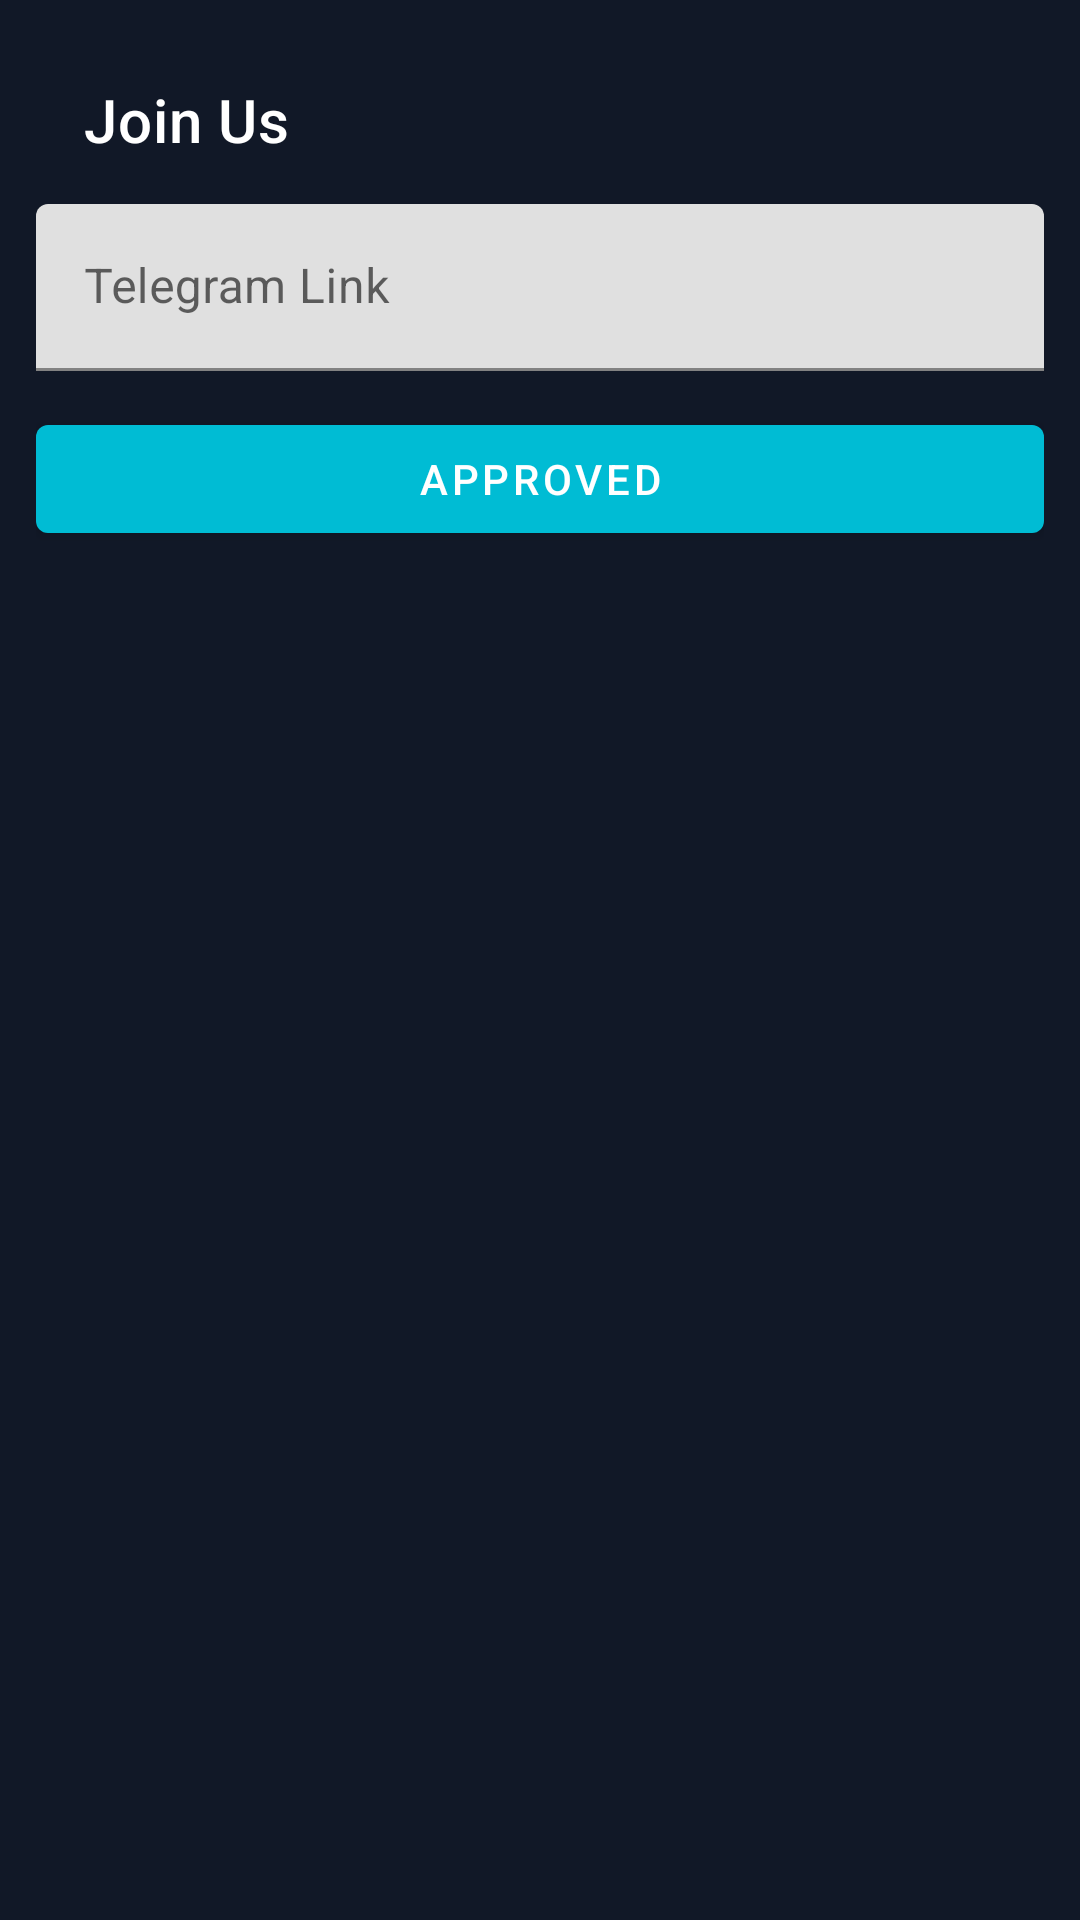

Write the Android layout XML for this screen, with the resource values it uses.
<!-- AndroidManifest.xml: application theme Theme.StreamPlayer.Dark -->
<!-- res/layout/activity_join.xml -->
<?xml version="1.0" encoding="utf-8"?>
<LinearLayout xmlns:android="http://schemas.android.com/apk/res/android"
    xmlns:app="http://schemas.android.com/apk/res-auto"
    android:layout_width="match_parent"
    android:layout_height="match_parent"
    android:orientation="vertical"
    android:background="@color/bg_primary"
    android:padding="12dp">

    <com.google.android.material.appbar.MaterialToolbar
        android:id="@+id/toolbar"
        android:layout_width="match_parent"
        android:layout_height="56dp"
        android:background="@color/bg_primary"
        app:title="Join Us"
        app:titleTextColor="@color/text_primary" />

    <com.google.android.material.textfield.TextInputLayout
        android:layout_width="match_parent"
        android:layout_height="wrap_content"
        android:hint="Telegram Link">
        <com.google.android.material.textfield.TextInputEditText
            android:id="@+id/inputTelegram"
            android:layout_width="match_parent"
            android:layout_height="wrap_content" />
    </com.google.android.material.textfield.TextInputLayout>

    <com.google.android.material.button.MaterialButton
        android:id="@+id/buttonApprove"
        android:layout_width="match_parent"
        android:layout_height="48dp"
        android:text="Approved"
        android:layout_marginTop="12dp" />

</LinearLayout>
<!-- resources referenced by this layout -->
<resources>
  <color name="bg_primary">#111827</color>
  <color name="text_primary">#FFFFFF</color>
  <style name="Theme.StreamPlayer.Dark" parent="Theme.MaterialComponents.DayNight.NoActionBar">
          <item name="android:statusBarColor">@color/bg_primary</item>
          <item name="android:navigationBarColor">@color/bg_primary</item>
          <item name="colorPrimary">@color/accent_cyan</item>
          <item name="colorSecondary">@color/accent_cyan</item>
          <item name="android:windowBackground">@color/bg_primary</item>
          <item name="android:textColorPrimary">@color/text_primary</item>
          <item name="android:textColorSecondary">@color/text_secondary</item>
      </style>
  <color name="accent_cyan">#00BCD4</color>
  <color name="text_secondary">#B8C0CC</color>
</resources>
